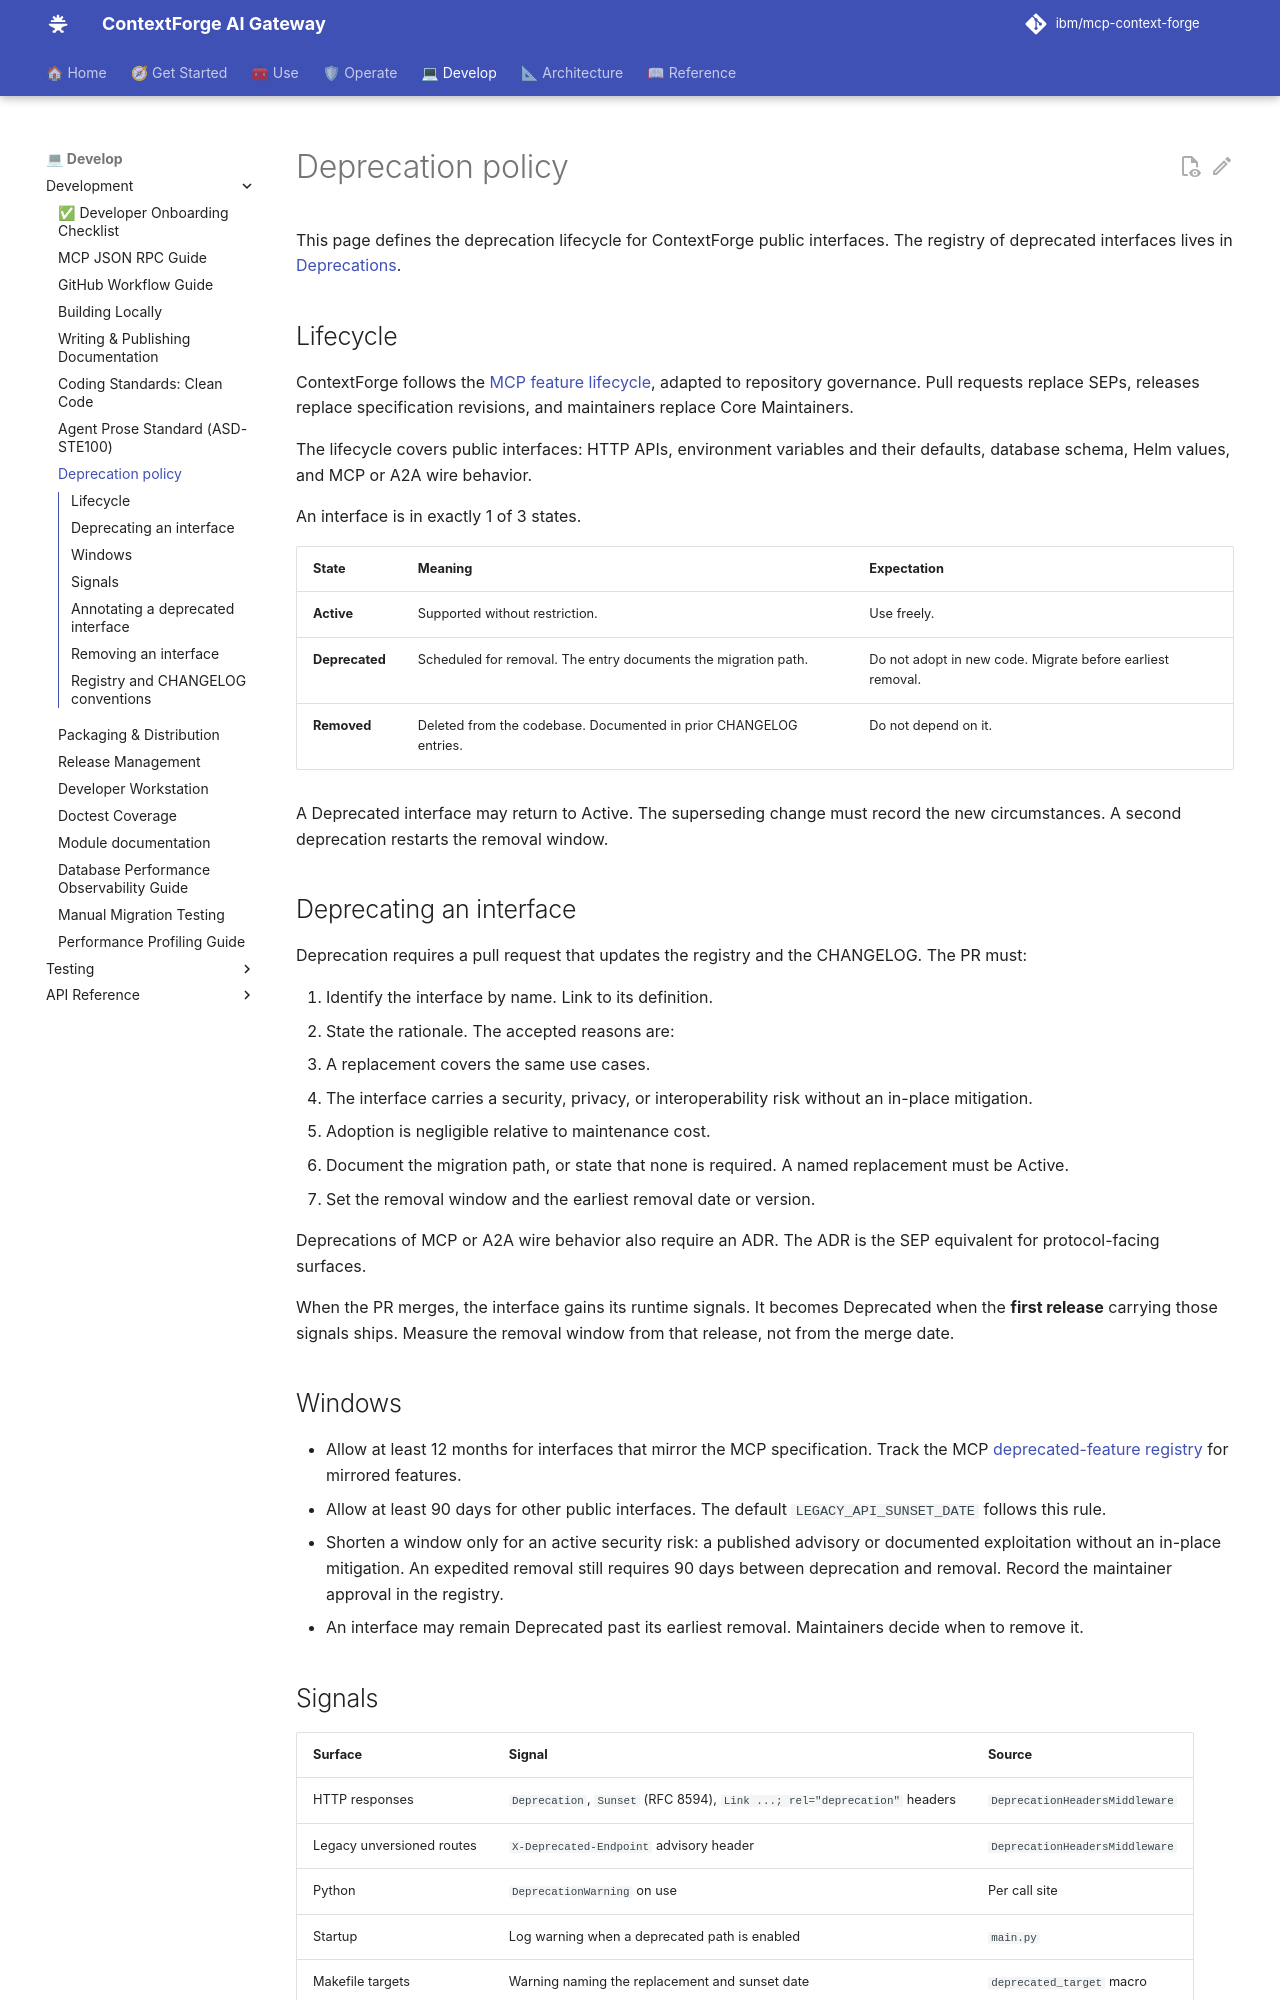

repository: brian-hussey/mcp-context-forge · page: 1.1.x/development/deprecation-policy/index.html · generator: mkdocs

# Deprecation policy

This page defines the deprecation lifecycle for ContextForge public
interfaces. The registry of deprecated interfaces lives in
[Deprecations](../deprecations.md).

## Lifecycle

ContextForge follows the [MCP feature lifecycle](https://modelcontextprotocol.io/community/feature-lifecycle),
adapted to repository governance. Pull requests replace SEPs, releases replace
specification revisions, and maintainers replace Core Maintainers.

The lifecycle covers public interfaces: HTTP APIs, environment variables and
their defaults, database schema, Helm values, and MCP or A2A wire behavior.

An interface is in exactly 1 of 3 states.

| State | Meaning | Expectation |
|---|---|---|
| **Active** | Supported without restriction. | Use freely. |
| **Deprecated** | Scheduled for removal. The entry documents the migration path. | Do not adopt in new code. Migrate before earliest removal. |
| **Removed** | Deleted from the codebase. Documented in prior CHANGELOG entries. | Do not depend on it. |

A Deprecated interface may return to Active. The superseding change must
record the new circumstances. A second deprecation restarts the removal
window.

## Deprecating an interface

Deprecation requires a pull request that updates the registry and the
CHANGELOG. The PR must:

1. Identify the interface by name. Link to its definition.
2. State the rationale. The accepted reasons are:
   - A replacement covers the same use cases.
   - The interface carries a security, privacy, or interoperability risk
     without an in-place mitigation.
   - Adoption is negligible relative to maintenance cost.
3. Document the migration path, or state that none is required. A named
   replacement must be Active.
4. Set the removal window and the earliest removal date or version.

Deprecations of MCP or A2A wire behavior also require an ADR. The ADR is the
SEP equivalent for protocol-facing surfaces.

When the PR merges, the interface gains its runtime signals. It becomes
Deprecated when the **first release** carrying those signals ships. Measure
the removal window from that release, not from the merge date.

## Windows

- Allow at least 12 months for interfaces that mirror the MCP specification.
  Track the MCP [deprecated-feature registry](https://modelcontextprotocol.io/specification/draft/deprecated) for mirrored features.
- Allow at least 90 days for other public interfaces. The default
  `LEGACY_API_SUNSET_DATE` follows this rule.
- Shorten a window only for an active security risk: a published advisory or
  documented exploitation without an in-place mitigation. An expedited removal
  still requires 90 days between deprecation and removal. Record the
  maintainer approval in the registry.
- An interface may remain Deprecated past its earliest removal. Maintainers
  decide when to remove it.
